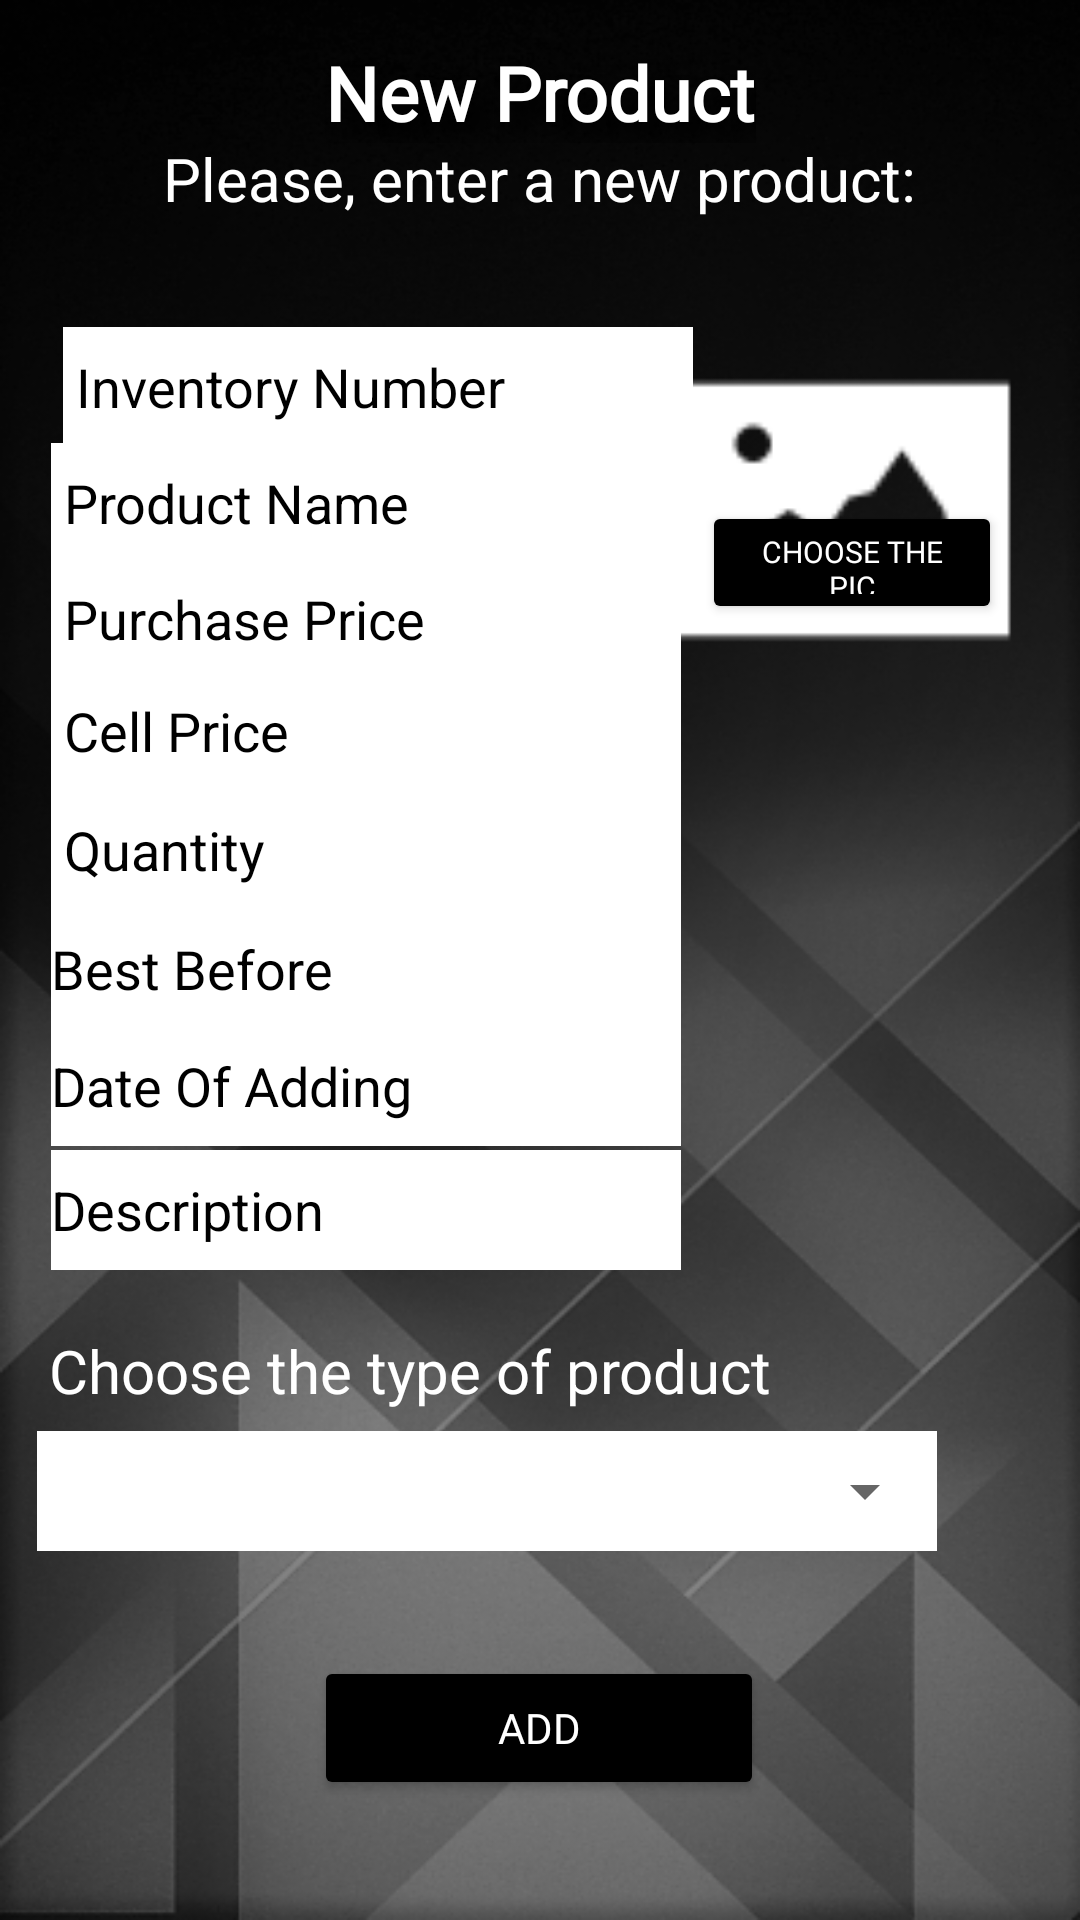

Write the Android layout XML for this screen, with the resource values it uses.
<!-- AndroidManifest.xml: application theme Theme.NamaProjectFirebase -->
<!-- res/layout/activity_product.xml -->
<?xml version="1.0" encoding="utf-8"?>
<androidx.constraintlayout.widget.ConstraintLayout xmlns:android="http://schemas.android.com/apk/res/android"
    xmlns:app="http://schemas.android.com/apk/res-auto"
    xmlns:tools="http://schemas.android.com/tools"
    android:layout_width="match_parent"
    android:layout_height="match_parent"
    android:background="@drawable/bckrgd"
    tools:context=".AddProduct"
    tools:layout_editor_absoluteX="-92dp"
    tools:layout_editor_absoluteY="146dp">
////

    <TextView
        android:id="@+id/banner"
        android:layout_width="wrap_content"
        android:layout_height="wrap_content"
        android:fontFamily="@font/aldrich"
        android:shadowColor="@color/black"
        android:shadowDx="15"
        android:shadowDy="15"
        android:shadowRadius="15"
        android:text="New Product"
        android:textColor="@color/white"
        android:textSize="25dp"
        android:textStyle="bold"
        app:layout_constraintBottom_toBottomOf="parent"
        app:layout_constraintEnd_toEndOf="parent"
        app:layout_constraintStart_toStartOf="parent"
        app:layout_constraintTop_toTopOf="parent"
        app:layout_constraintVertical_bias="0.023" />

    <TextView
        android:id="@+id/please"
        android:layout_width="wrap_content"
        android:layout_height="wrap_content"
        android:text="Please, enter a new product:"
        android:textColor="@color/white"
        android:textColorHint="@color/white"
        android:textSize="20dp"
        app:layout_constraintBottom_toBottomOf="parent"
        app:layout_constraintEnd_toEndOf="parent"
        app:layout_constraintStart_toStartOf="parent"
        app:layout_constraintTop_toTopOf="parent"
        app:layout_constraintVertical_bias="0.075" />


    <EditText
        android:id="@+id/editID"
        android:layout_width="wrap_content"
        android:layout_height="40dp"
        android:layout_marginStart="16dp"
        android:layout_marginTop="10dp"
        android:layout_marginEnd="16dp"
        android:background="@color/white"
        android:ems="10"
        android:hint=" Inventory Number"
        android:inputType="text"
        android:textColor="@color/black"
        android:textColorHint="@color/black"
        app:layout_constraintBottom_toBottomOf="parent"
        app:layout_constraintEnd_toEndOf="parent"
        app:layout_constraintHorizontal_bias="0.041"
        app:layout_constraintStart_toStartOf="parent"
        app:layout_constraintTop_toTopOf="parent"
        app:layout_constraintVertical_bias="0.168" />

    <EditText
        android:id="@+id/editBuyPrice"
        android:layout_width="wrap_content"
        android:layout_height="40dp"
        android:layout_marginTop="5dp"
        android:background="@color/white"
        android:ems="10"
        android:hint=" Purchase Price"
        android:inputType="text"
        android:textColor="@color/black"
        android:textColorHint="@color/black"
        app:layout_constraintBottom_toBottomOf="parent"
        app:layout_constraintEnd_toEndOf="parent"
        app:layout_constraintHorizontal_bias="0.114"
        app:layout_constraintStart_toStartOf="parent"
        app:layout_constraintTop_toTopOf="parent"
        app:layout_constraintVertical_bias="0.305" />

    <EditText
        android:id="@+id/editCellPrice"
        android:layout_width="wrap_content"
        android:layout_height="40dp"
        android:background="@color/white"
        android:ems="10"
        android:hint=" Cell Price"
        android:inputType="text"
        android:textColor="@color/black"
        android:textColorHint="@color/black"
        app:layout_constraintBottom_toBottomOf="parent"
        app:layout_constraintEnd_toEndOf="parent"
        app:layout_constraintHorizontal_bias="0.114"
        app:layout_constraintStart_toStartOf="parent"
        app:layout_constraintTop_toTopOf="parent"
        app:layout_constraintVertical_bias="0.373" />

    <EditText
        android:id="@+id/editName"
        android:layout_width="wrap_content"
        android:layout_height="40dp"

        android:background="@color/white"
        android:ems="10"
        android:hint=" Product Name"
        android:inputType="textEmailAddress"
        android:textColor="@color/black"
        android:textColorHint="@color/black"
        app:layout_constraintBottom_toBottomOf="parent"
        app:layout_constraintEnd_toEndOf="parent"
        app:layout_constraintHorizontal_bias="0.114"
        app:layout_constraintStart_toStartOf="parent"
        app:layout_constraintTop_toTopOf="parent"
        app:layout_constraintVertical_bias="0.246" />

    <EditText
        android:id="@+id/editDateAdd"
        android:layout_width="wrap_content"
        android:layout_height="40dp"
        android:background="@color/white"
        android:ems="10"
        android:hint="Date Of Adding"
        android:inputType="text"
        android:textColor="@color/black"
        android:textColorHint="@color/black"
        app:layout_constraintBottom_toBottomOf="parent"
        app:layout_constraintEnd_toEndOf="parent"
        app:layout_constraintHorizontal_bias="0.114"
        app:layout_constraintStart_toStartOf="parent"
        app:layout_constraintTop_toTopOf="parent"
        app:layout_constraintVertical_bias="0.57" />

    <EditText
        android:id="@+id/editDescription"
        android:layout_width="wrap_content"
        android:layout_height="40dp"
        android:background="@color/white"
        android:ems="10"
        android:layout_marginTop="10dp"
        android:hint="Description"
        android:inputType="text"
        android:textColor="@color/black"
        android:textColorHint="@color/black"
        app:layout_constraintBottom_toBottomOf="parent"
        app:layout_constraintEnd_toEndOf="parent"
        app:layout_constraintHorizontal_bias="0.114"
        app:layout_constraintStart_toStartOf="parent"
        app:layout_constraintTop_toTopOf="parent"
        app:layout_constraintVertical_bias="0.633" />

    <EditText
        android:id="@+id/quantity"
        android:layout_width="wrap_content"
        android:layout_height="40dp"
        android:background="@color/white"
        android:ems="10"
        android:hint=" Quantity"
        android:inputType="number"
        android:textColor="@color/black"
        android:textColorHint="@color/black"
        app:layout_constraintBottom_toBottomOf="parent"
        app:layout_constraintEnd_toEndOf="parent"
        app:layout_constraintHorizontal_bias="0.114"
        app:layout_constraintStart_toStartOf="parent"
        app:layout_constraintTop_toTopOf="parent"
        app:layout_constraintVertical_bias="0.439" />

    <EditText
        android:id="@+id/editBestBefore"
        android:layout_width="wrap_content"
        android:layout_height="40dp"
        android:background="@color/white"
        android:ems="10"
        android:hint="Best Before"
        android:inputType="text"
        android:textColor="@color/black"
        android:textColorHint="@color/black"
        app:layout_constraintBottom_toBottomOf="parent"
        app:layout_constraintEnd_toEndOf="parent"
        app:layout_constraintHorizontal_bias="0.114"
        app:layout_constraintStart_toStartOf="parent"
        app:layout_constraintTop_toTopOf="parent"
        app:layout_constraintVertical_bias="0.505" />

    <Button
        android:id="@+id/addProductButton"
        android:layout_width="150dp"
        android:layout_height="wrap_content"
        android:layout_marginBottom="40dp"
        android:backgroundTint="@color/black"
        android:fontFamily="@font/aldrich"
        android:text="ADD"
        android:textColor="@color/white"
        app:cornerRadius="5dp"
        app:layout_constraintBottom_toBottomOf="parent"
        app:layout_constraintEnd_toEndOf="parent"
        app:layout_constraintHorizontal_bias="0.498"
        app:layout_constraintStart_toStartOf="parent" />

    <Button
        android:id="@+id/chooserBtn"
        android:layout_width="100dp"
        android:layout_height="41dp"
        android:layout_marginBottom="432dp"
        android:backgroundTint="@color/black"
        android:fontFamily="@font/aldrich"
        android:onClick="onClickChooseImage"
        android:text="Choose the Pic"
        android:textColor="@color/white"
        android:textSize="10dp"
        app:cornerRadius="5dp"
        app:layout_constraintBottom_toBottomOf="parent"
        app:layout_constraintEnd_toEndOf="parent"
        app:layout_constraintHorizontal_bias="0.9"
        app:layout_constraintStart_toStartOf="parent" />

    <TextView
        android:id="@+id/loginButton"
        android:layout_width="wrap_content"
        android:layout_height="wrap_content"
        android:text="Choose the type of product"
        android:textColor="@color/white"
        android:textColorHint="@color/white"
        android:textSize="20dp"
        app:layout_constraintBottom_toBottomOf="parent"
        app:layout_constraintEnd_toEndOf="parent"
        app:layout_constraintHorizontal_bias="0.136"
        app:layout_constraintStart_toStartOf="parent"
        app:layout_constraintTop_toTopOf="parent"
        app:layout_constraintVertical_bias="0.723" />

    <RelativeLayout
        android:layout_width="300dp"
        android:layout_height="40dp"
        android:background="@color/white"
        app:layout_constraintBottom_toBottomOf="parent"
        app:layout_constraintEnd_toEndOf="parent"
        app:layout_constraintHorizontal_bias="0.207"
        app:layout_constraintStart_toStartOf="parent"
        app:layout_constraintTop_toTopOf="parent"
        app:layout_constraintVertical_bias="0.795">

        <LinearLayout
            android:layout_width="match_parent"
            android:layout_height="match_parent"
            android:orientation="vertical">

            <Spinner
                android:id="@+id/spinner1"
                android:layout_width="300dp"
                android:layout_height="40dp"
                android:popupBackground="@color/white"
                tools:ignore="MissingConstraints" />
        </LinearLayout>


    </RelativeLayout>

    <RelativeLayout
        android:layout_width="127dp"
        android:layout_height="128dp"
        android:background="@drawable/gallery"
        android:backgroundTint="@color/white"
        app:layout_constraintBottom_toBottomOf="parent"
        app:layout_constraintEnd_toEndOf="parent"
        app:layout_constraintHorizontal_bias="0.933"
        app:layout_constraintStart_toStartOf="parent"
        app:layout_constraintTop_toTopOf="parent"
        app:layout_constraintVertical_bias="0.207"
        tools:ignore="MissingConstraints">

        <ImageView
            android:id="@+id/imageView"
            android:layout_width="match_parent"
            android:layout_height="match_parent"

            tools:srcCompat="@tools:sample/avatars" />
    </RelativeLayout>


</androidx.constraintlayout.widget.ConstraintLayout>
<!-- resources referenced by this layout -->
<resources>
  <!-- drawable bckrgd: png bitmap (drawable, 185512 bytes) -->
  <!-- drawable gallery: png bitmap (drawable, 775 bytes) -->
  <style name="Theme.NamaProjectFirebase" parent="Theme.MaterialComponents.DayNight.NoActionBar">
          
          <item name="colorPrimary">@color/purple_500</item>
          <item name="colorPrimaryVariant">@color/purple_700</item>
          <item name="colorOnPrimary">@color/white</item>
          
          <item name="colorSecondary">@color/teal_200</item>
          <item name="colorSecondaryVariant">@color/teal_700</item>
          <item name="colorOnSecondary">@color/black</item>
          
          <item name="android:statusBarColor" tools:targetApi="l">?attr/colorPrimaryVariant</item>
          
      </style>
  <!-- not gathered from this repository: default colours our renderer supplied (Android Studio template values) -->
  <color name="purple_500">#FF6200EE</color>
  <color name="purple_700">#FF3700B3</color>
  <color name="teal_200">#FF03DAC5</color>
  <color name="teal_700">#FF018786</color>
  <color name="black">#FF000000</color>
  <color name="white">#FFFFFFFF</color>
</resources>
